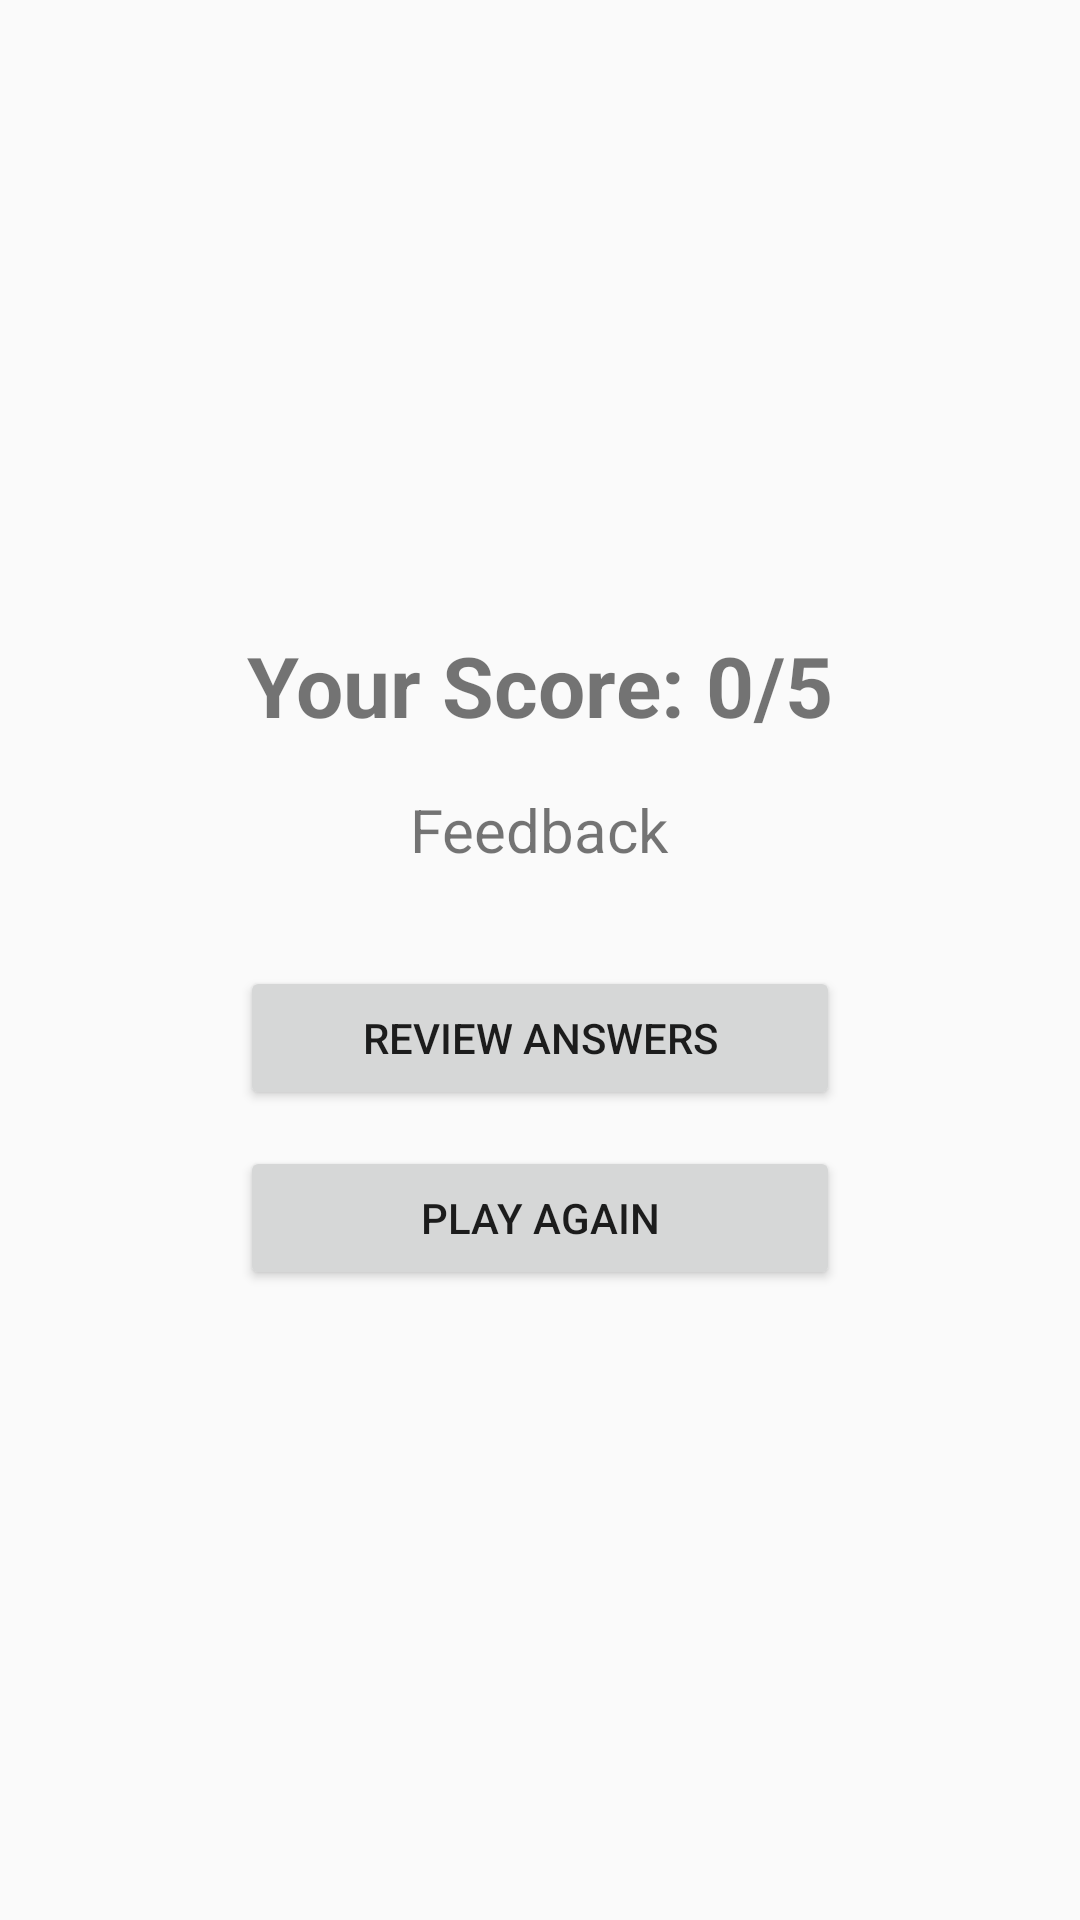

Android layout source for this screen:
<!-- AndroidManifest.xml: application theme Theme.Mile -->
<!-- res/layout/activity_score.xml -->
<?xml version="1.0" encoding="utf-8"?>
<LinearLayout xmlns:android="http://schemas.android.com/apk/res/android"

    android:layout_width="match_parent"

    android:layout_height="match_parent"

    android:orientation="vertical"

    android:padding="24dp"

    android:gravity="center">



    <TextView

        android:id="@+id/tvScore"

        android:layout_width="wrap_content"

        android:layout_height="wrap_content"

        android:text="Your Score: 0/5"

        android:textSize="28sp"

        android:textStyle="bold"

        android:layout_marginBottom="16dp"/>



    <TextView

        android:id="@+id/tvFeedback"

        android:layout_width="wrap_content"

        android:layout_height="wrap_content"

        android:text="Feedback"

        android:textSize="20sp"

        android:layout_marginBottom="32dp"/>



    <Button

        android:id="@+id/btnReview"

        android:layout_width="200dp"

        android:layout_height="wrap_content"

        android:text="Review Answers"

        android:layout_marginBottom="12dp"/>



    <Button

        android:id="@+id/btnRestart"

        android:layout_width="200dp"

        android:layout_height="wrap_content"

        android:text="Play Again"/>



</LinearLayout>
<!-- resources referenced by this layout -->
<resources>
  <style name="Theme.Mile" parent="android:Theme.Material.Light.NoActionBar" />
</resources>
